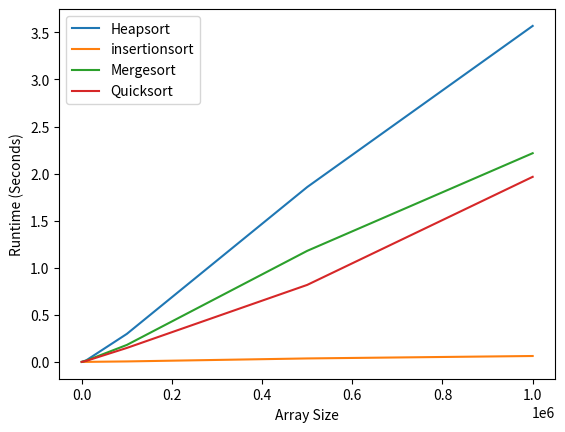

Python code for this plot:
# [redacted]

import matplotlib.pyplot as plt
import time
import random


#  Heap sort
# ------------------------------------------------------------------------------------------------------------------------
def heapify(arr, n, i):
    largest = i  # Initialize largest as root
    l = 2 * i + 1  # left = 2*i + 1
    r = 2 * i + 2  # right = 2*i + 2

    if l < n and arr[i] < arr[l]:
        largest = l
    if r < n and arr[largest] < arr[r]:
        largest = r
    if largest != i:
        (arr[i], arr[largest]) = (arr[largest], arr[i])  # swap
        heapify(arr, n, largest)

def heapSort(arr):
    n = len(arr)

    for i in range(n // 2 - 1, -1, -1):
        heapify(arr, n, i)

    for i in range(n - 1, 0, -1):
        (arr[i], arr[0]) = (arr[0], arr[i])  # swap
        heapify(arr, i, 0)


# Insertion Sort
# ------------------------------------------------------------------------------------------------------------------------
def insertionSort(arr):
    # Traverse through 1 to len(arr)
    for i in range(1, len(arr)):
        key = arr[i]
        j = i - 1

        while j >= 0 and key < arr[j]:
            arr[j + 1] = arr[j]
            j -= 1
        arr[j + 1] = key


# Quick Sort
# ------------------------------------------------------------------------------------------------------------------------
def quickSort(arr):
    if len(arr) <= 1:
        return arr

    pivot = arr[0]
    left = [x for x in arr[1:] if x < pivot]
    right = [x for x in arr[1:] if x >= pivot]

    return quickSort(left) + [pivot] + quickSort(right)


# Quick Sort
# ------------------------------------------------------------------------------------------------------------------------
def mergeSort(arr):
    if len(arr) <= 1:
        return arr

    mid = len(arr) // 2
    left = mergeSort(arr[:mid])
    right = mergeSort(arr[mid:])
    result = []
    i, j = 0, 0

    while i < len(left) and j < len(right):
        if left[i] < right[j]:
            result.append(left[i])
            i += 1
        else:
            result.append(right[j])
            j += 1

    result += left[i:]
    result += right[j:]

    return result


#Calculate the time for each function
def calc_quicksort_time(array):
    start_time = time.time()
    quickSort(array)
    end_time = time.time()

    return end_time - start_time

def calc_mergesort_times(array):
    start_time = time.time()
    mergeSort(array)
    end_time = time.time()

    return end_time - start_time

def calc_heapSort_time(array):
    start_time = time.time()
    heapSort(array)
    end_time = time.time()

    return end_time - start_time

def calc_insertionSort_time(array):
    start_time = time.time()
    insertionSort(array)
    end_time = time.time()

    return end_time - start_time

quick = []
merge = []
heap  = []
insertion = []


# Generate random arrays to sort
arr = [10, 100, 1000, 10000, 100000, 500000, 1000000]
arrays = {}

for size in arr:
    arrays[size] = [random.randint(1, size) for x in range(size)]

    quick.append(calc_quicksort_time(arrays[size]))
    merge.append(calc_mergesort_times(arrays[size]))
    heap.append(calc_heapSort_time(arrays[size]))
    insertion.append(calc_insertionSort_time(arrays[size]))

plt.plot(arr, heap, label="Heapsort")
plt.plot(arr, insertion, label="insertionsort")
plt.plot(arr, merge, label="Mergesort")
plt.plot(arr, quick, label="Quicksort")

plt.legend()
plt.xlabel("Array Size")
plt.ylabel("Runtime (Seconds)")

plt.show()